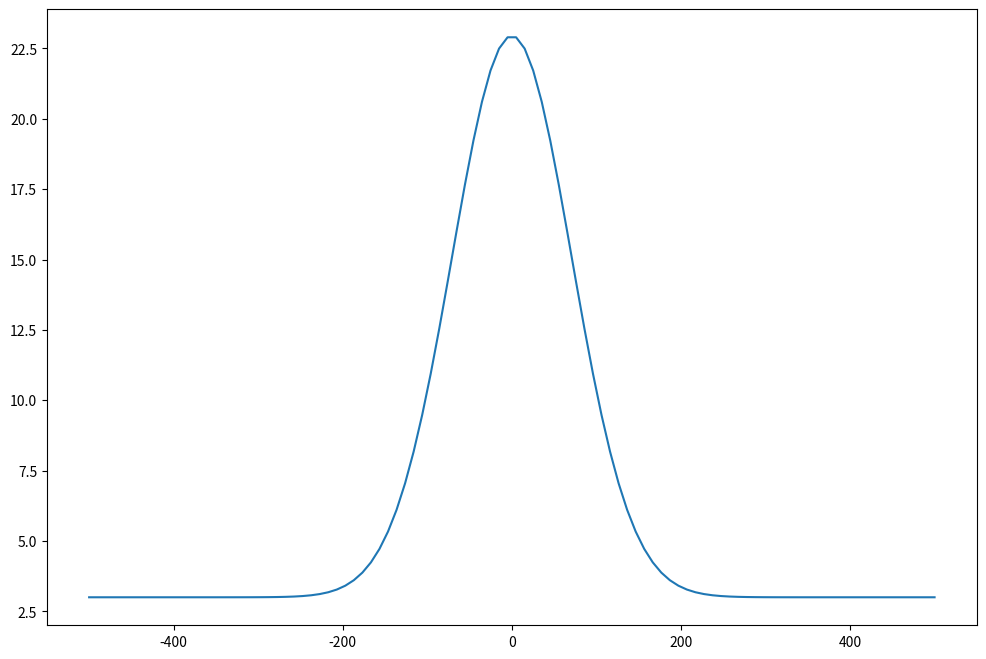

This chart was generated by the following Python code: (Note: this script raises an exception after producing the figure.)
import numpy as np
from matplotlib import pyplot as plt
from scipy.integrate import solve_ivp

# Constants
g = 9.81
f = 0.05

A_L = 3
V = 5000

mean = 0
sigma = 100
shape = 'Wedge'

# Define l(A)
def l(A):
    if shape == 'Rectangle':
        w = 10
        return w + (2 * A) / w
    if shape == 'Wedge':
        theta = np.pi / 6
        return np.sqrt((8 * A) / np.sin(theta))
    if shape == 'Semi':
        theta = np.pi/3
        return np.sqrt((2 * A) / (theta - np.sin(theta))) * theta
    if shape == 'Parabola':
        w = 10
        var_0 = (3 * A) / (2 * w**2)
        return (2 * w**3 / (3 * A)) * (var_0 * np.sqrt(1 + var_0**2) + np.log(np.sqrt(1 + var_0**2) + var_0))

# Define u_bar(A)
def u_bar(A):
    if shape == 'Rectangle':
        alpha = np.arctan(0.02)
    if shape == 'Wedge':
        alpha = np.arctan(0.08)
    if shape == 'Semi':
        alpha = np.arctan(0.2)
    if shape == 'Parabola':
        alpha = np.arctan(0.1)
    return np.sqrt((g * np.sin(alpha) * A) / (f * l(A)))

# Define Q(A)
def Q(A):
    return A * u_bar(A)

# Initial condition for A(s, t)
def int_cond(s):
    norm = np.sqrt(2 * np.pi * sigma**2)
    return (V / norm) * np.exp(-((s - mean)**2) / sigma**2) + A_L

# Define the ODE system
def dA_dt(t, A):
    dA = np.zeros_like(A)
    dA[0] = A_L  # Boundary condition at the left end
    for i in range(1, len(A)):
        dA[i] = -Q(A[i]) - Q(A[i - 1])
    return dA

# Solver function
def solver(N):
    s = np.linspace(-5 * sigma, 5 * sigma, N)
    A0 = int_cond(s)  # Initial condition

    # Time points to evaluate the solution
    t_eval = np.linspace(0, 100, 200)

    # Solve the ODE system
    sol = solve_ivp(dA_dt, [0, t_eval[-1]], A0, t_eval=t_eval, method='RK45')

    # Plot the solution at different times
    plt.figure(figsize=(12, 8))
    for i, t in enumerate(t_eval):
        if i % 20 == 0:  # Plot every 20th time point
            plt.plot(s, sol.y[:, i], label=f't = {t:.2f}')

    plt.xlabel('Distance, s (m)')
    plt.ylabel('A(s, t)')
    plt.title(f'Evolution of A(s, t) Over Time (Shape: {shape})')
    plt.legend()
    plt.grid()
    plt.show()

# Parameters
N = 100  # Number of spatial points

# Call the solver
solver(N)